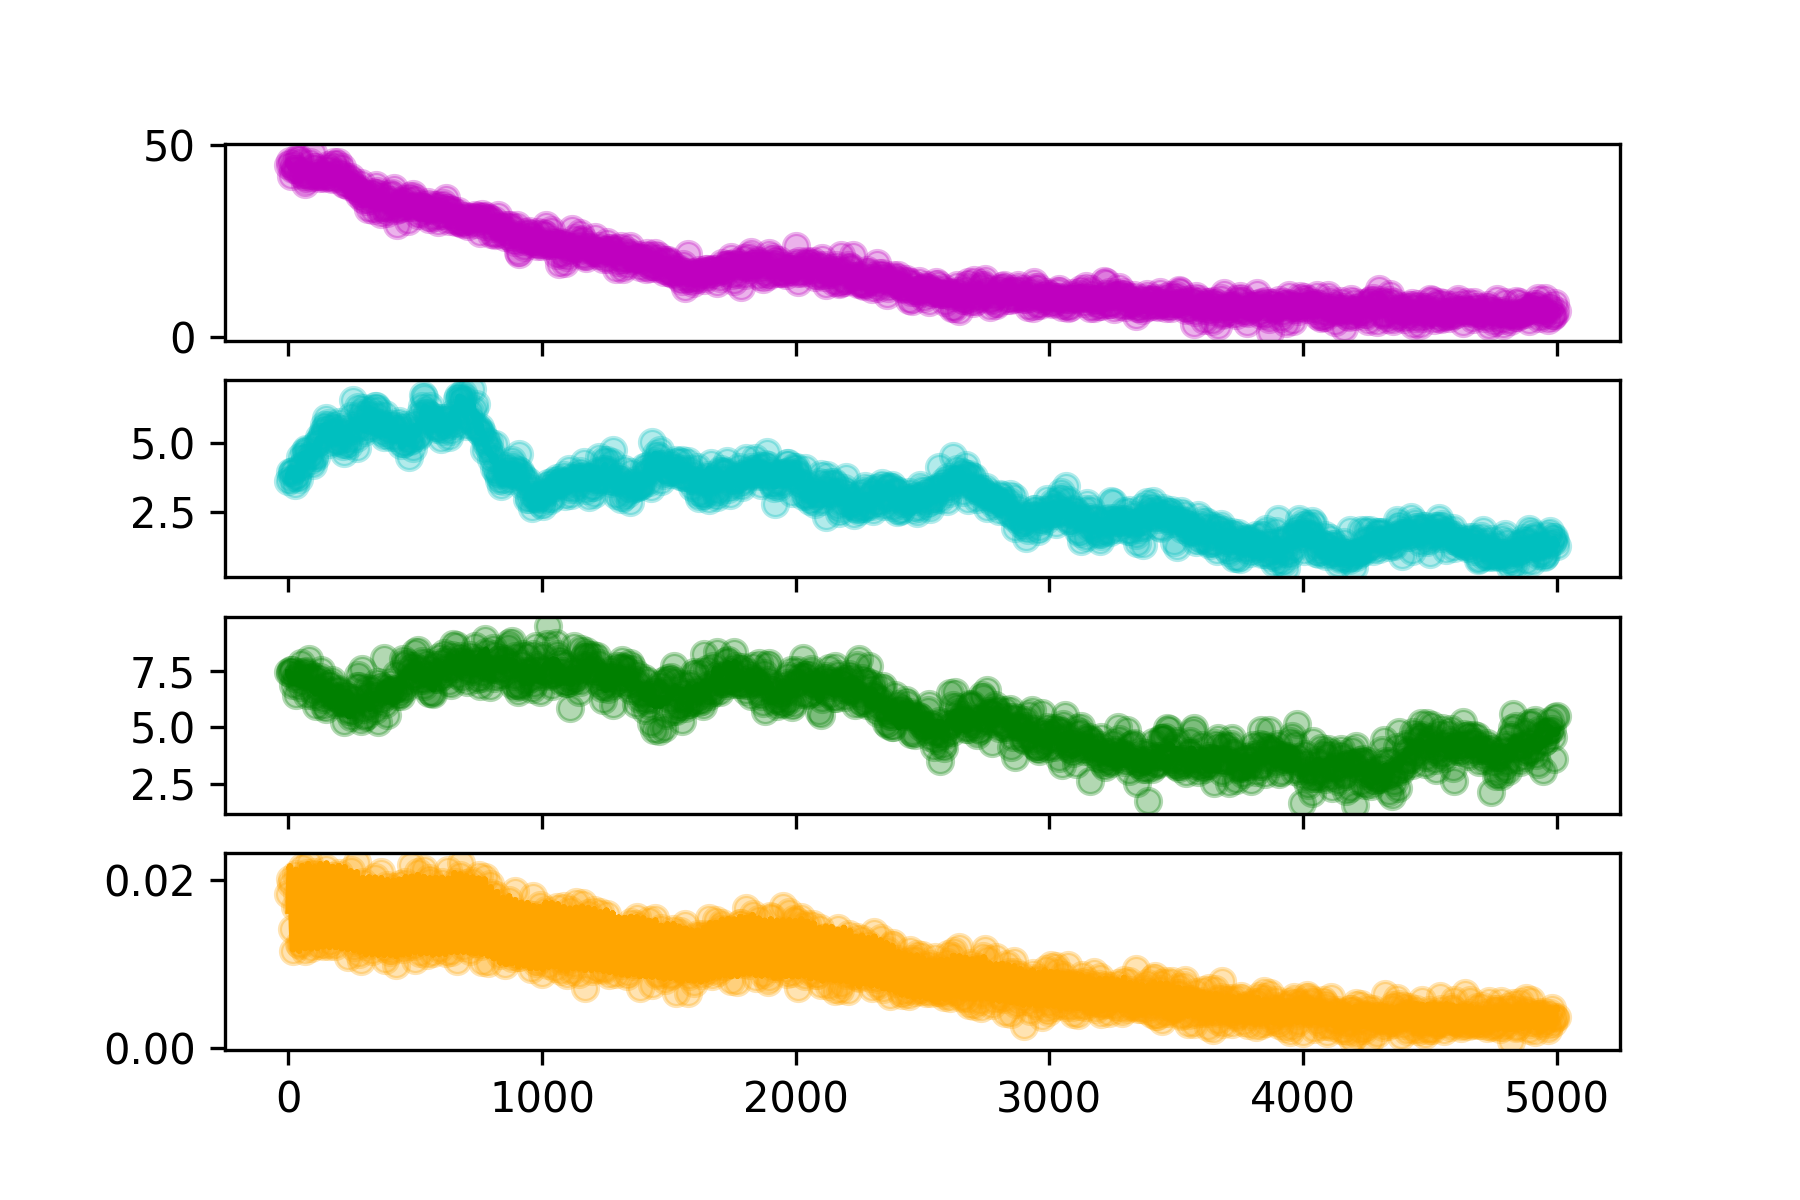

Source data for this figure (header and first rows):
hour, SOC, DOC, MBC, CO2
0.0, 44.96, 3.629, 7.44, 0.0183
5.0, 45.86, 3.936, 7.404, 0.02008
10.0, 42.01, 3.704, 7.542, 0.01953
15.0, 45.06, 3.962, 7.534, 0.01417
20.0, 43.84, 3.98, 6.847, 0.01152
25.0, 43.89, 3.461, 7.177, 0.01676
30.0, 43.88, 3.765, 6.405, 0.02071
35.0, 46.78, 3.814, 7.295, 0.01831
40.0, 46.83, 3.68, 7.434, 0.01239
45.0, 45.87, 4.514, 6.776, 0.01226
50.0, 42.56, 4.163, 7.849, 0.01838
55.0, 43.35, 4.17, 6.995, 0.02154
60.0, 41.92, 4.696, 7.278, 0.01579
65.0, 40.04, 4.531, 7.416, 0.01151
70.0, 41.05, 4.794, 7.494, 0.01365
75.0, 41.89, 4.736, 6.413, 0.02074
80.0, 42.33, 4.481, 8.029, 0.02194
85.0, 45.61, 4.558, 7.161, 0.01653
90.0, 41.75, 4.316, 7.31, 0.01193
95.0, 48.02, 4.196, 6.615, 0.01527
100.0, 44.35, 4.496, 7.196, 0.02094
105.0, 44.31, 4.927, 6.37, 0.02055
110.0, 41.93, 4.513, 5.922, 0.01373
115.0, 43.27, 5.06, 6.731, 0.01222
120.0, 41.43, 5.22, 7.081, 0.01729
125.0, 41.94, 5.07, 7.22, 0.02028
130.0, 42.35, 5.211, 7.509, 0.01713
135.0, 42.49, 5.45, 6.228, 0.0121
140.0, 41.62, 5.653, 5.92, 0.01356
145.0, 41.78, 5.543, 6.48, 0.01858
150.0, 43.89, 5.925, 5.796, 0.02133
155.0, 44.97, 5.728, 6.63, 0.01785
160.0, 43.77, 4.956, 6.897, 0.01209
165.0, 42.09, 5.605, 6.927, 0.01263
170.0, 41.19, 5.385, 7.084, 0.02004
175.0, 41.57, 5.402, 6.376, 0.0204
180.0, 45.77, 5.639, 6.311, 0.0158
185.0, 44.97, 5.087, 6.008, 0.01214
190.0, 42.73, 5.059, 6.619, 0.01436
195.0, 45.73, 5.445, 6.666, 0.01928
200.0, 42.96, 5.769, 6.371, 0.02075
205.0, 41.45, 5.127, 6.09, 0.01601
210.0, 44.33, 5.591, 6.097, 0.01396
215.0, 42.25, 4.885, 6.08, 0.01593
220.0, 39.95, 4.636, 5.222, 0.01963
225.0, 39.85, 4.982, 6.461, 0.01853
230.0, 41.68, 5.394, 6.347, 0.01378
235.0, 40.37, 5.127, 5.714, 0.01085
240.0, 39.38, 4.947, 6.01, 0.01359
245.0, 41.87, 6.003, 5.44, 0.02118
250.0, 40.73, 5.639, 5.659, 0.01772
255.0, 39.57, 6.585, 5.934, 0.01262
260.0, 39.27, 5.465, 6.307, 0.01205
265.0, 38.29, 5.19, 6.142, 0.01838
270.0, 38.4, 4.822, 6.809, 0.02208
275.0, 38.96, 6.305, 7.306, 0.01763
280.0, 37.1, 5.593, 6.811, 0.01119
285.0, 40.06, 6.116, 5.276, 0.01028
290.0, 36.98, 5.965, 7.57, 0.01817
295.0, 36.03, 6.269, 5.801, 0.01971
... 941 more rows
